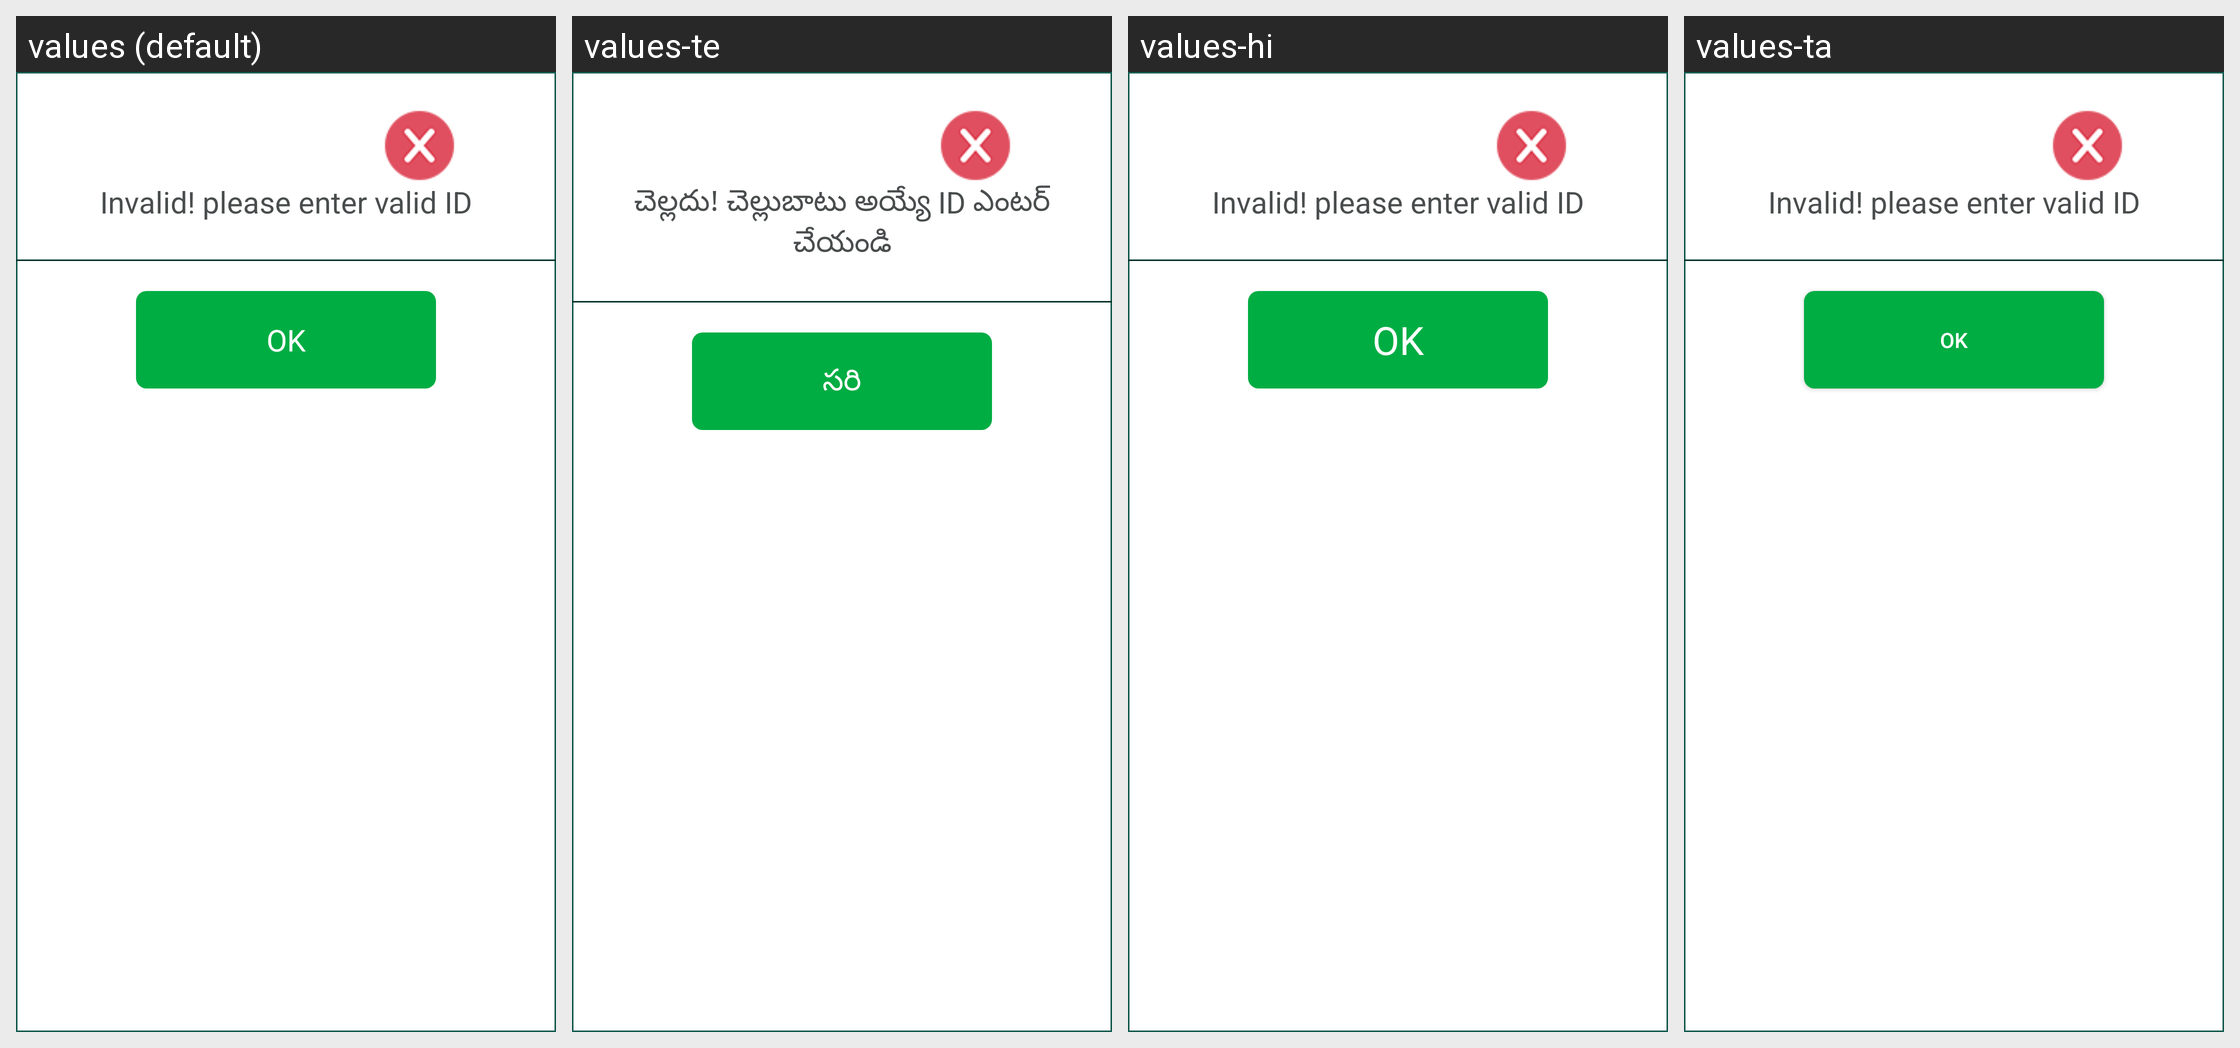

Here is an Android app screen in its default locale and in the app's own translations. Write out the translated-string differences for the strings that appear on this screen.
Android screen res/layout/tg_login_failure.xml rendered under 4 locales, left to right: values (default), values-te, values-hi, values-ta. Device: Nexus 5 (rendered at 1080×1920; each locale shown at half size, 540×960, under a caption strip naming it); theme AppTheme.
Strings drawn on this screen, with the default value and each locale's value (text and hints the layout hard-codes, and strings that could not be matched under every locale, appear in the picture but are not listed):

invalid_id
  values: Invalid! please enter valid ID
  values-te: చెల్లదు! చెల్లుబాటు అయ్యే ID ఎంటర్ చేయండి
  values-hi: Invalid! please enter valid ID  [not translated; the default value is used]
  values-ta: Invalid! please enter valid ID  [not translated; the default value is used]

ok
  values: OK
  values-te: సరి
  values-hi: OK
  values-ta: OK  [not translated; the default value is used]
